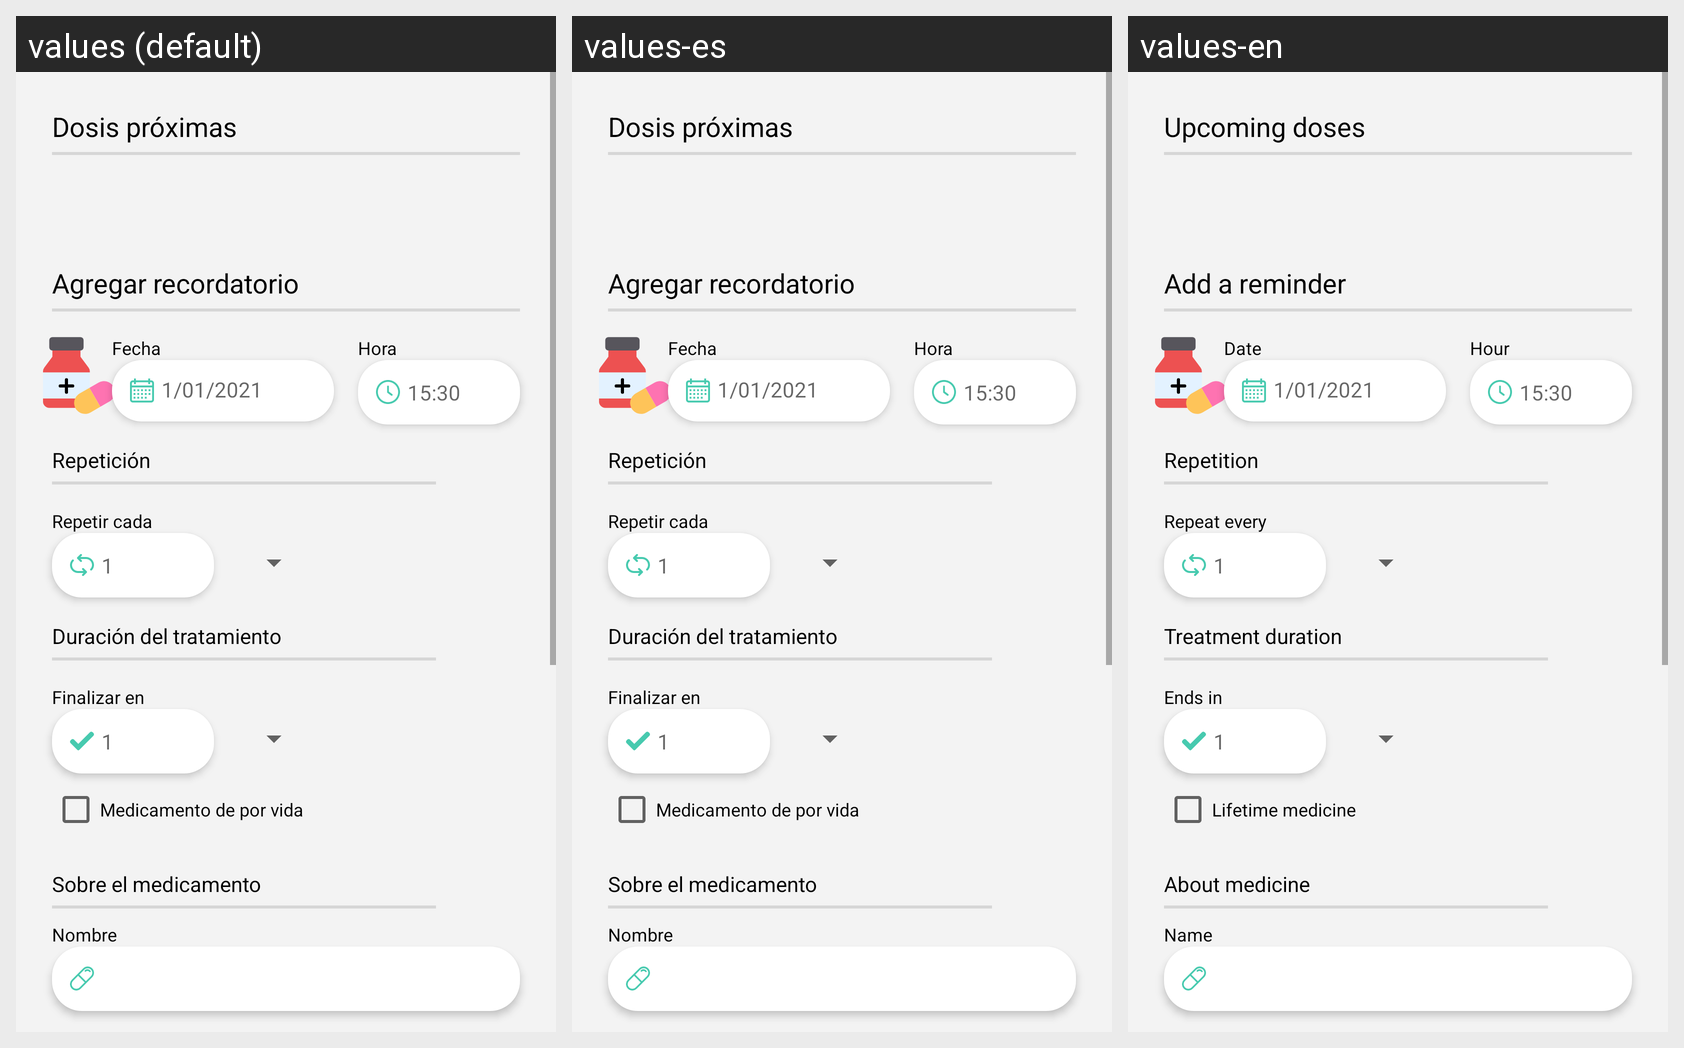

Locale-by-locale string values for the Android screen shown in this grid:
Android screen res/layout/fragment_medicines.xml rendered under 3 locales, left to right: values (default), values-es, values-en. Device: Nexus 5 (rendered at 1080×1920; each locale shown at half size, 540×960, under a caption strip naming it); theme Theme.LifeDogApp.
Strings drawn on this screen, with the default value and each locale's value (text and hints the layout hard-codes, and strings that could not be matched under every locale, appear in the picture but are not listed):

upcoming_doses
  values: Dosis próximas
  values-es: Dosis próximas
  values-en: Upcoming doses

title_add_reminder
  values: Agregar recordatorio
  values-es: Agregar recordatorio
  values-en: Add a reminder

hint_date
  values: 1/01/2021
  values-es: 1/01/2021
  values-en: 1/01/2021

hint_hour
  values: 15:30
  values-es: 15:30
  values-en: 15:30

date
  values: Fecha
  values-es: Fecha
  values-en: Date

hour
  values: Hora
  values-es: Hora
  values-en: Hour

title_repeat
  values: Repetición
  values-es: Repetición
  values-en: Repetition

repeat
  values: Repetir cada
  values-es: Repetir cada
  values-en: Repeat every

hint_number
  values: 1
  values-es: 1  [not translated; the default value is used]
  values-en: 1  [not translated; the default value is used]

treatment_duration
  values: Duración del tratamiento
  values-es: Duración del tratamiento
  values-en: Treatment duration

end_by
  values: Finalizar en
  values-es: Finalizar en
  values-en: Ends in

lifetime_medicine
  values: Medicamento de por vida
  values-es: Medicamento de por vida
  values-en: Lifetime medicine

about_medicine
  values: Sobre el medicamento
  values-es: Sobre el medicamento
  values-en: About medicine

name
  values: Nombre
  values-es: Nombre
  values-en: Name
